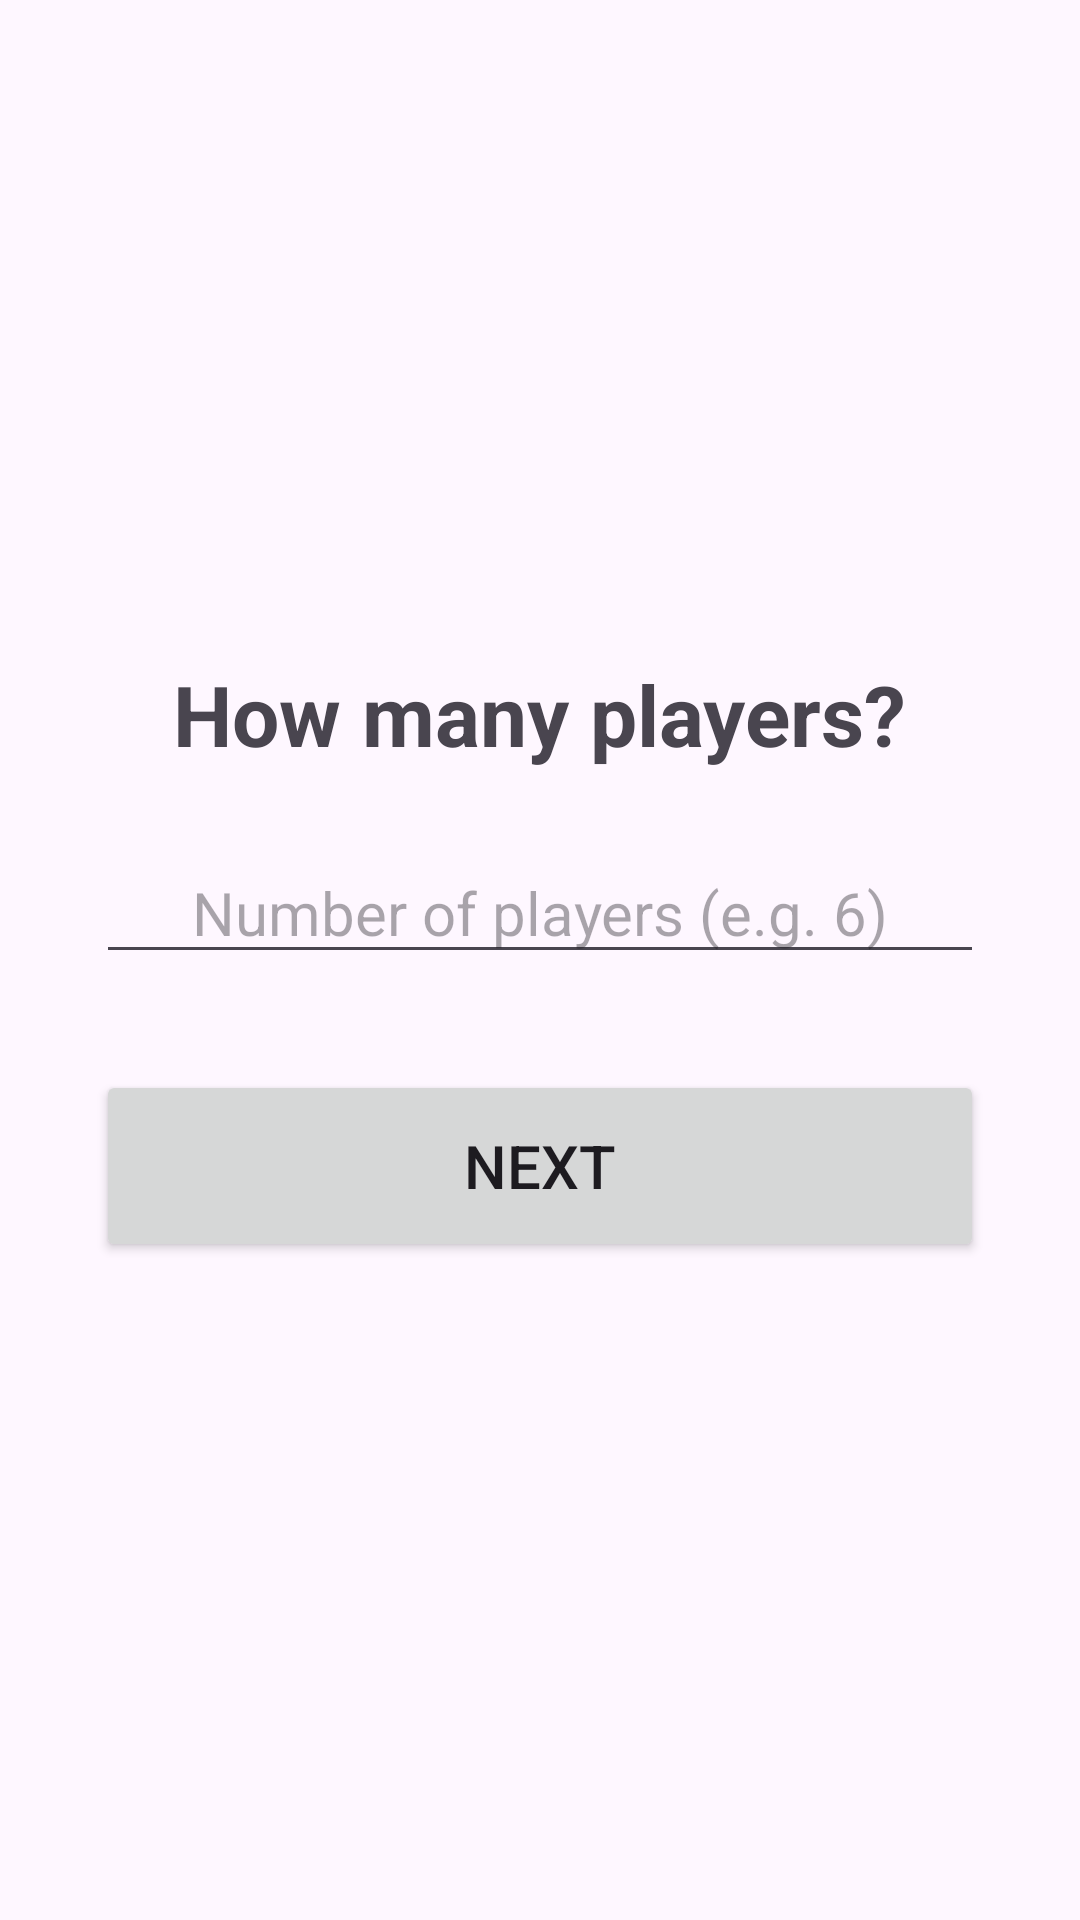

This screen was rendered from an Android layout file. Write that file and the resources it references.
<!-- AndroidManifest.xml: application theme Theme.PickleballScorer -->
<!-- res/layout/activity_player_count.xml -->
<?xml version="1.0" encoding="utf-8"?>
<LinearLayout xmlns:android="http://schemas.android.com/apk/res/android"
    android:layout_width="match_parent"
    android:layout_height="match_parent"
    android:orientation="vertical"
    android:gravity="center"
    android:fitsSystemWindows="true"
    android:padding="32dp">

    <TextView
        android:id="@+id/tvPlayerCountPrompt"
        android:layout_width="wrap_content"
        android:layout_height="wrap_content"
        android:text="How many players?"
        android:textSize="28sp"
        android:textStyle="bold"
        android:layout_marginBottom="24dp" />

    <EditText
        android:id="@+id/etPlayerCount"
        android:layout_width="match_parent"
        android:layout_height="wrap_content"
        android:hint="Number of players (e.g. 6)"
        android:inputType="number"
        android:gravity="center"
        android:textSize="20sp"
        android:layout_marginBottom="32dp" />

    <Button
        android:id="@+id/btnNextPlayerCount"
        android:layout_width="match_parent"
        android:layout_height="64dp"
        android:text="Next"
        android:textSize="20sp" />
</LinearLayout>
<!-- resources referenced by this layout -->
<resources>
  <style name="Theme.PickleballScorer" parent="Base.Theme.PickleballScorer" />
  <style name="Base.Theme.PickleballScorer" parent="Theme.Material3.DayNight.NoActionBar">
          
          
      </style>
</resources>
